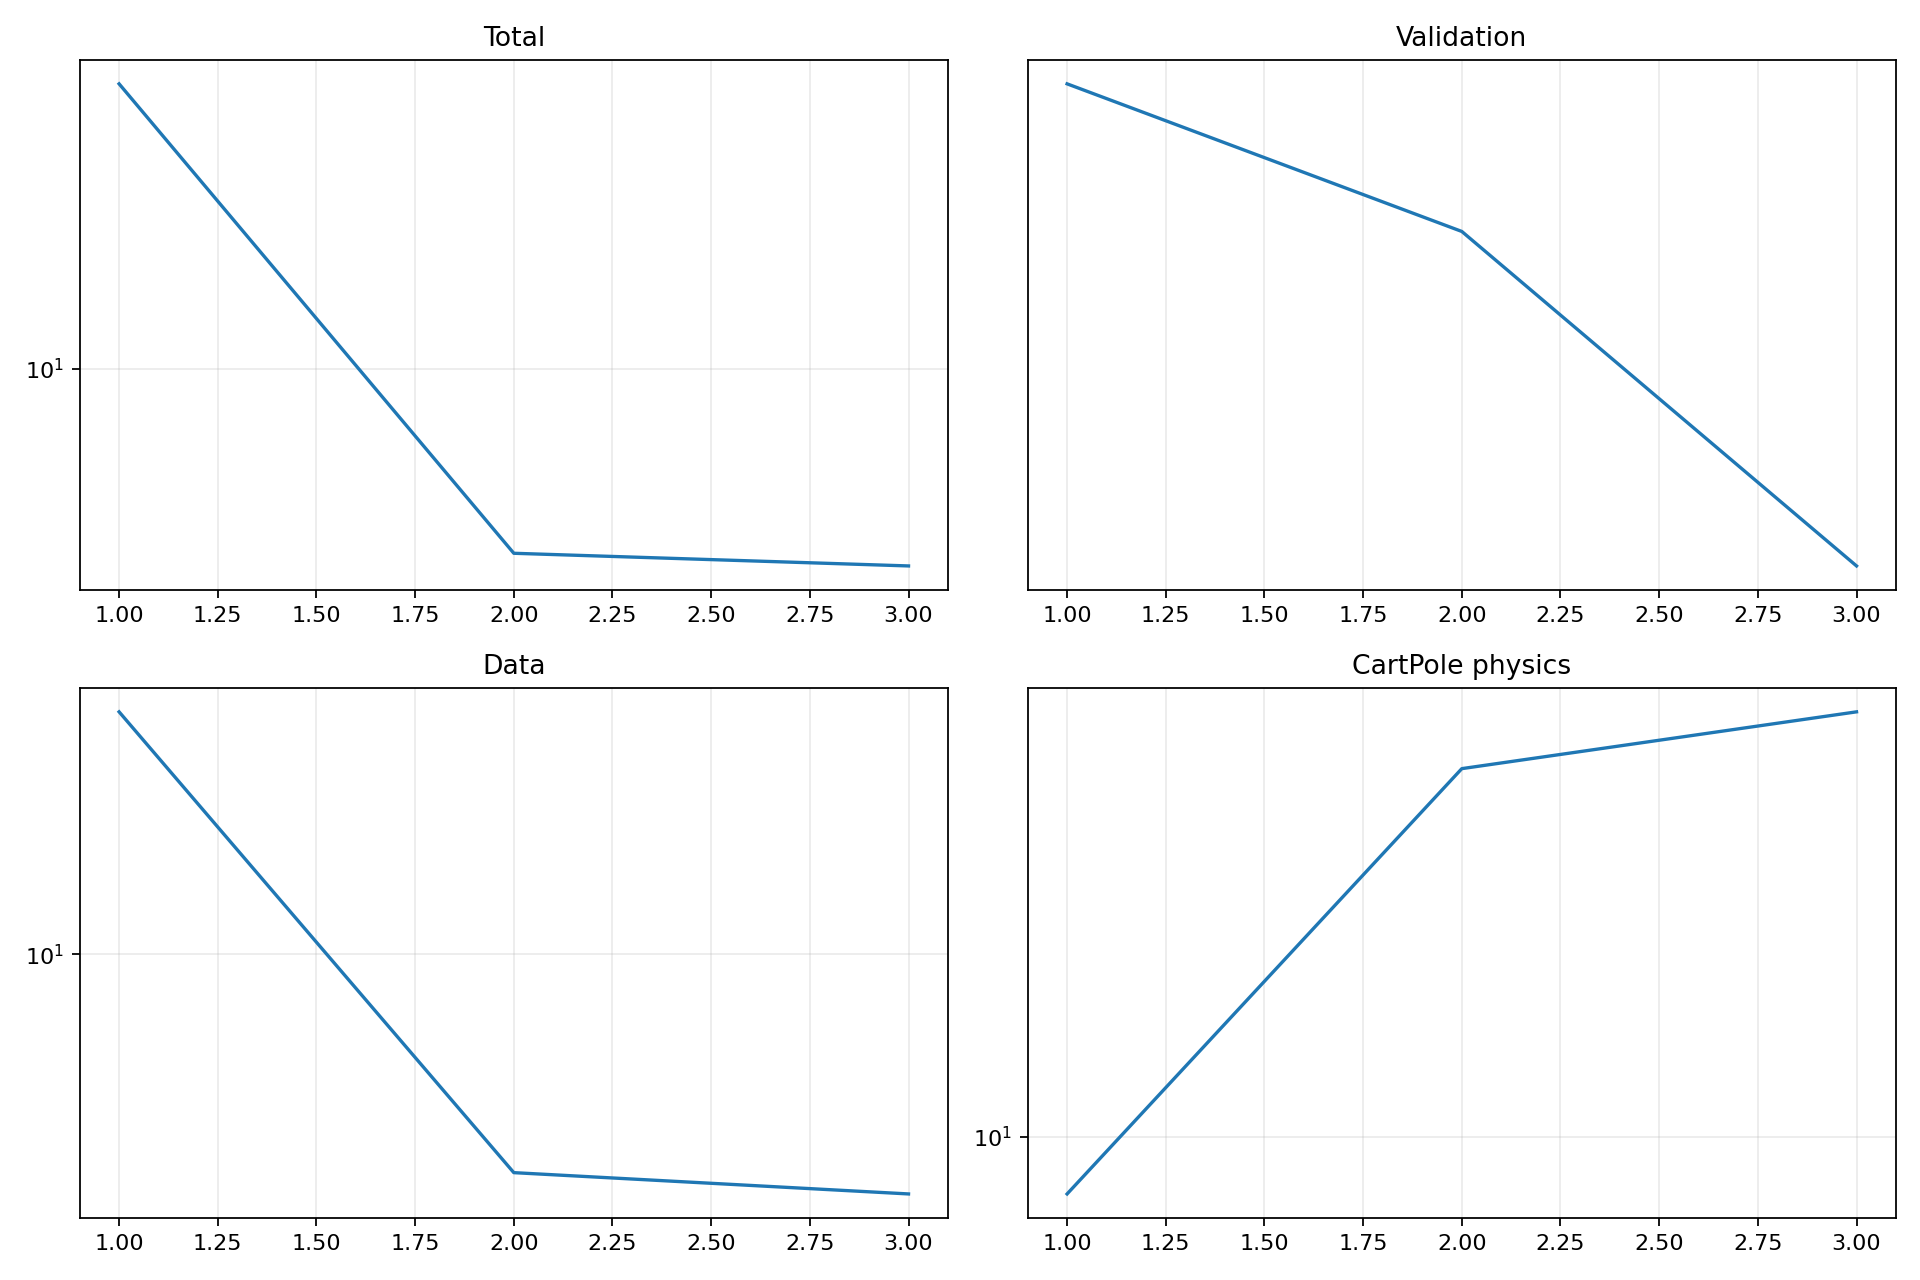

Data behind this chart, as committed beside it:
epoch, validation_forecast_mse, train_total, train_data, train_cartpole_physics, train_rotation_physics
1, 8.993, 11.43, 11.34, 8.767, 0.6509
2, 8.273, 9.17, 8.93, 23.24, 0.7378
3, 6.848, 9.115, 8.832, 26.47, 1.864
